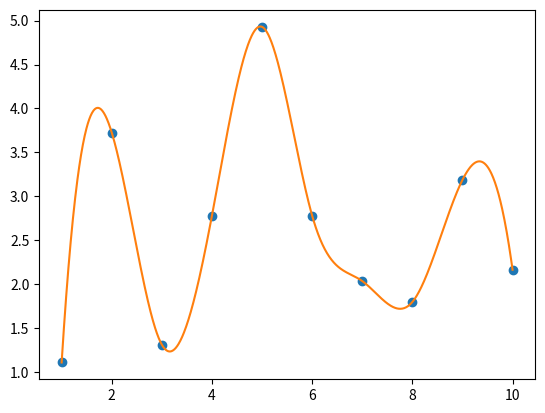

The matplotlib source for this figure:
#!/usr/bin/env python3
from scipy.interpolate import interp1d
import numpy as np
import matplotlib.pyplot as plt
x = np.linspace(1.0, 10.0, 10)
y = np.random.rand(10) * 5
f = interp1d(x, y, kind='cubic')
xvalues = np.linspace(1.0, 10.0, 1000)
plt.plot(x, y, 'o', xvalues, f(xvalues), '-')
plt.savefig('interpolate.png', dpi=200)
